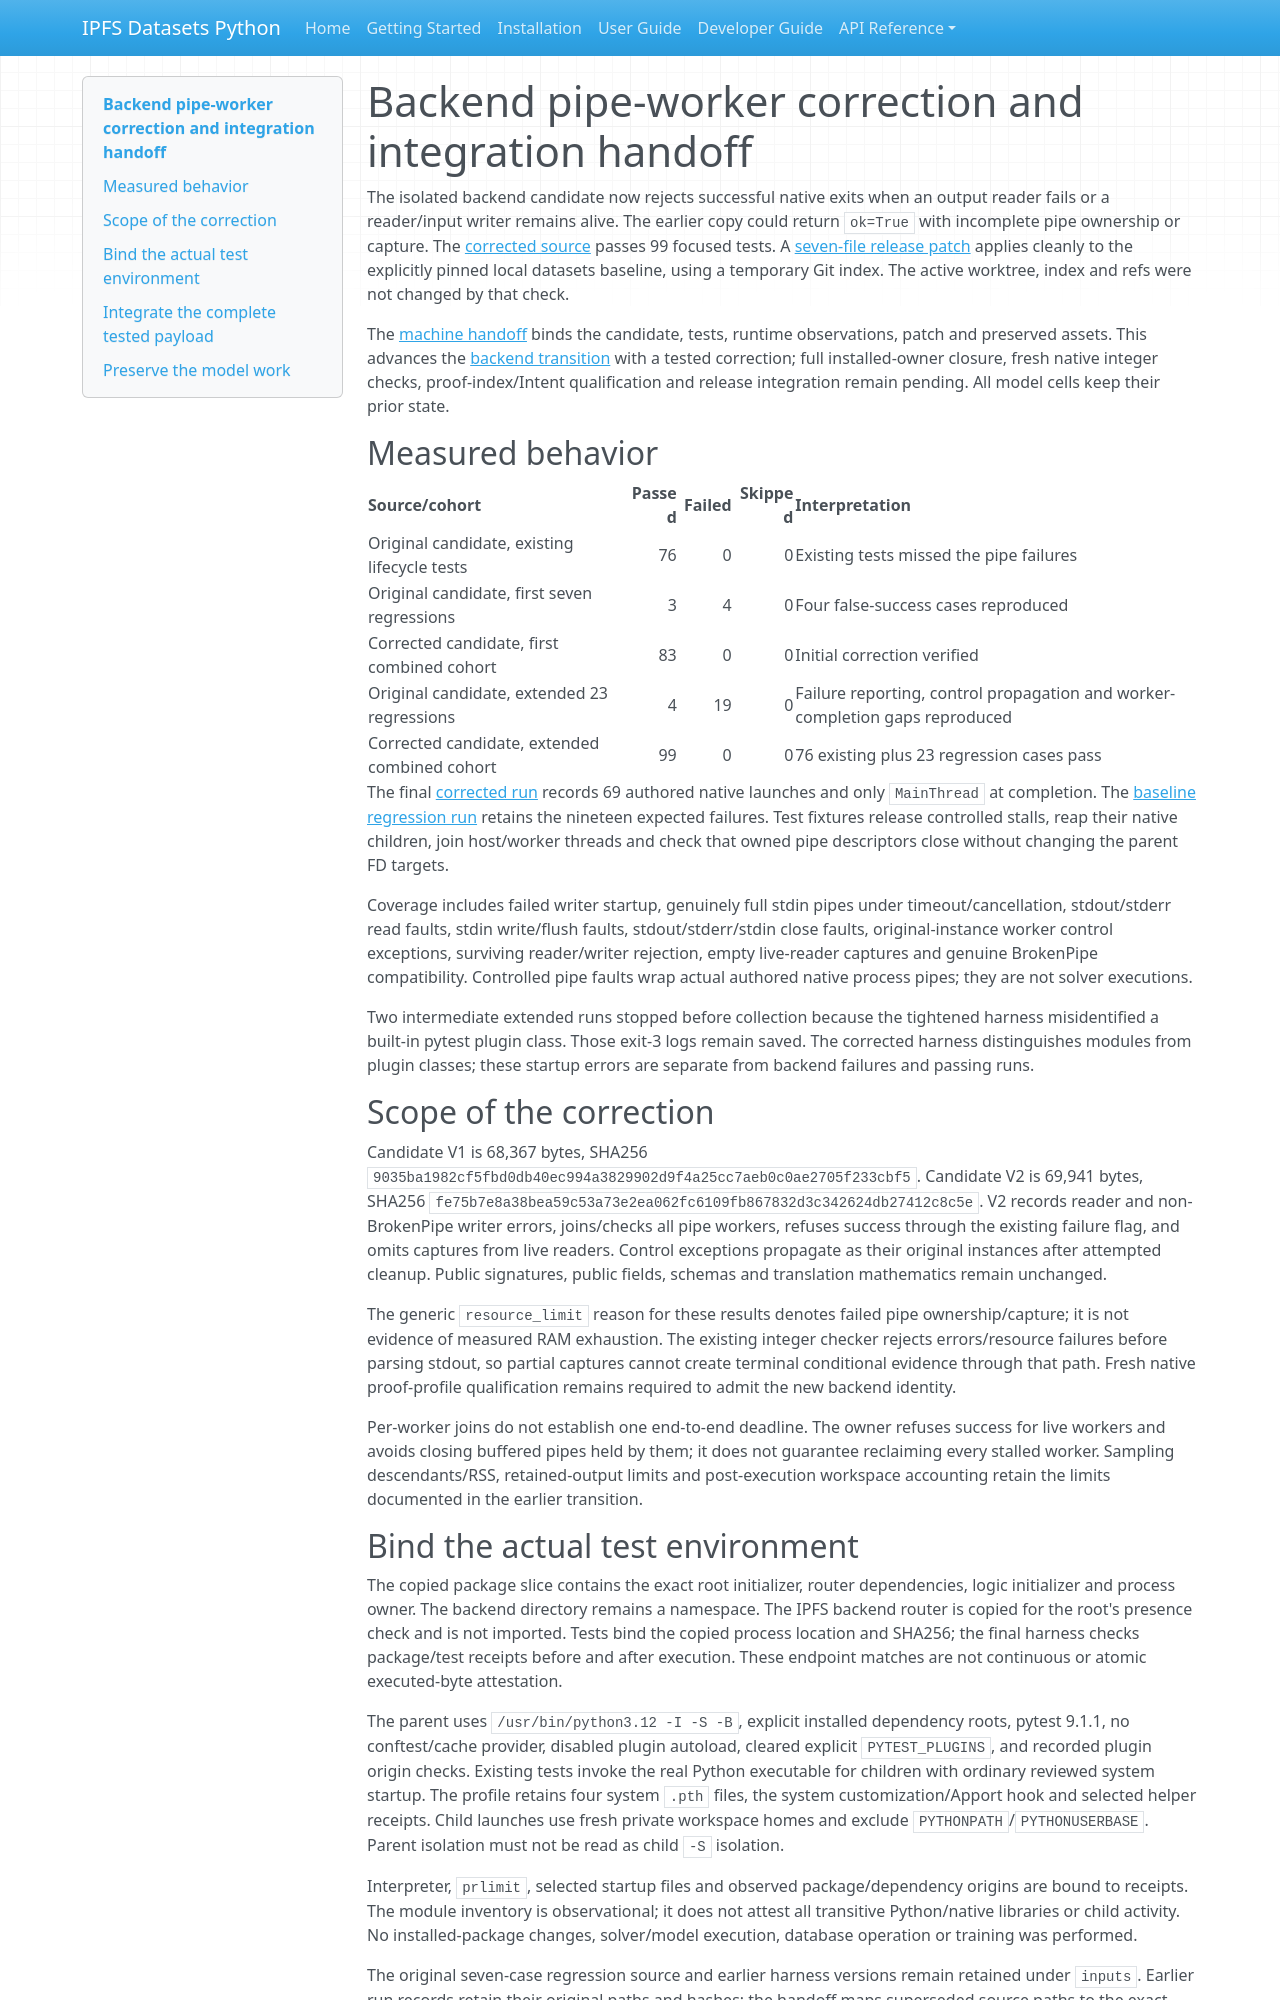

repository: endomorphosis/ipfs_datasets_py · page: autoencoders/pilots/intent_codebase_grounding/backend_lifecycle_qualification/index.html · generator: mkdocs

# Backend pipe-worker correction and integration handoff

The isolated backend candidate now rejects successful native exits when an
output reader fails or a reader/input writer remains alive. The earlier copy
could return `ok=True` with incomplete pipe ownership or capture. The
[corrected source](../../../../../../artifacts/codebase-ir-backend-lifecycle-qualification-20261002/candidate/v2/ipfs_datasets_py/logic/backends/process.py)
passes 99 focused tests. A
[seven-file release patch](../../../../../../artifacts/codebase-ir-backend-lifecycle-qualification-20261002/release-payload.patch)
applies cleanly to the explicitly pinned local datasets baseline, using a
temporary Git index. The active worktree, index and refs were not changed by
that check.

The [machine handoff](backend_lifecycle_qualification.json) binds the candidate,
tests, runtime observations, patch and preserved assets. This advances the
[backend transition](backend_profile_transition.json) with a tested correction;
full installed-owner closure, fresh native integer checks, proof-index/Intent
qualification and release integration remain pending. All model cells keep
their prior state.

## Measured behavior

| Source/cohort | Passed | Failed | Skipped | Interpretation |
| --- | ---: | ---: | ---: | --- |
| Original candidate, existing lifecycle tests | 76 | 0 | 0 | Existing tests missed the pipe failures |
| Original candidate, first seven regressions | 3 | 4 | 0 | Four false-success cases reproduced |
| Corrected candidate, first combined cohort | 83 | 0 | 0 | Initial correction verified |
| Original candidate, extended 23 regressions | 4 | 19 | 0 | Failure reporting, control propagation and worker-completion gaps reproduced |
| Corrected candidate, extended combined cohort | 99 | 0 | 0 | 76 existing plus 23 regression cases pass |

The final [corrected run](../../../../../../artifacts/codebase-ir-backend-lifecycle-qualification-20261002/runs/extended-all-v2-02/result.json)
records 69 authored native launches and only `MainThread` at completion. The
[baseline regression run](../../../../../../artifacts/codebase-ir-backend-lifecycle-qualification-20261002/runs/extended-regression-v1-02/result.json)
retains the nineteen expected failures. Test fixtures release controlled
stalls, reap their native children, join host/worker threads and check that
owned pipe descriptors close without changing the parent FD targets.

Coverage includes failed writer startup, genuinely full stdin pipes under
timeout/cancellation, stdout/stderr read faults, stdin write/flush faults,
stdout/stderr/stdin close faults, original-instance worker control exceptions,
surviving reader/writer rejection, empty live-reader captures and genuine
BrokenPipe compatibility. Controlled pipe faults wrap actual authored native
process pipes; they are not solver executions.

Two intermediate extended runs stopped before collection because the tightened
harness misidentified a built-in pytest plugin class. Those exit-3 logs remain
saved. The corrected harness distinguishes modules from plugin classes; these
startup errors are separate from backend failures and passing runs.

## Scope of the correction

Candidate V1 is 68,367 bytes, SHA256
`9035ba1982cf5fbd0db40ec994a3829902d9f4a25cc7aeb0c0ae2705f233cbf5`.
Candidate V2 is 69,941 bytes, SHA256
`fe75b7e8a38bea59c53a73e2ea062fc6109fb867832d3c342624db27412c8c5e`.
V2 records reader and non-BrokenPipe writer errors, joins/checks all pipe
workers, refuses success through the existing failure flag, and omits captures
from live readers. Control exceptions propagate as their original instances
after attempted cleanup. Public signatures, public fields, schemas and
translation mathematics remain unchanged.

The generic `resource_limit` reason for these results denotes failed pipe
ownership/capture; it is not evidence of measured RAM exhaustion. The existing
integer checker rejects errors/resource failures before parsing stdout, so
partial captures cannot create terminal conditional evidence through that
path. Fresh native proof-profile qualification remains required to admit the
new backend identity.

Per-worker joins do not establish one end-to-end deadline. The owner refuses
success for live workers and avoids closing buffered pipes held by them; it
does not guarantee reclaiming every stalled worker. Sampling descendants/RSS,
retained-output limits and post-execution workspace accounting retain the
limits documented in the earlier transition.
